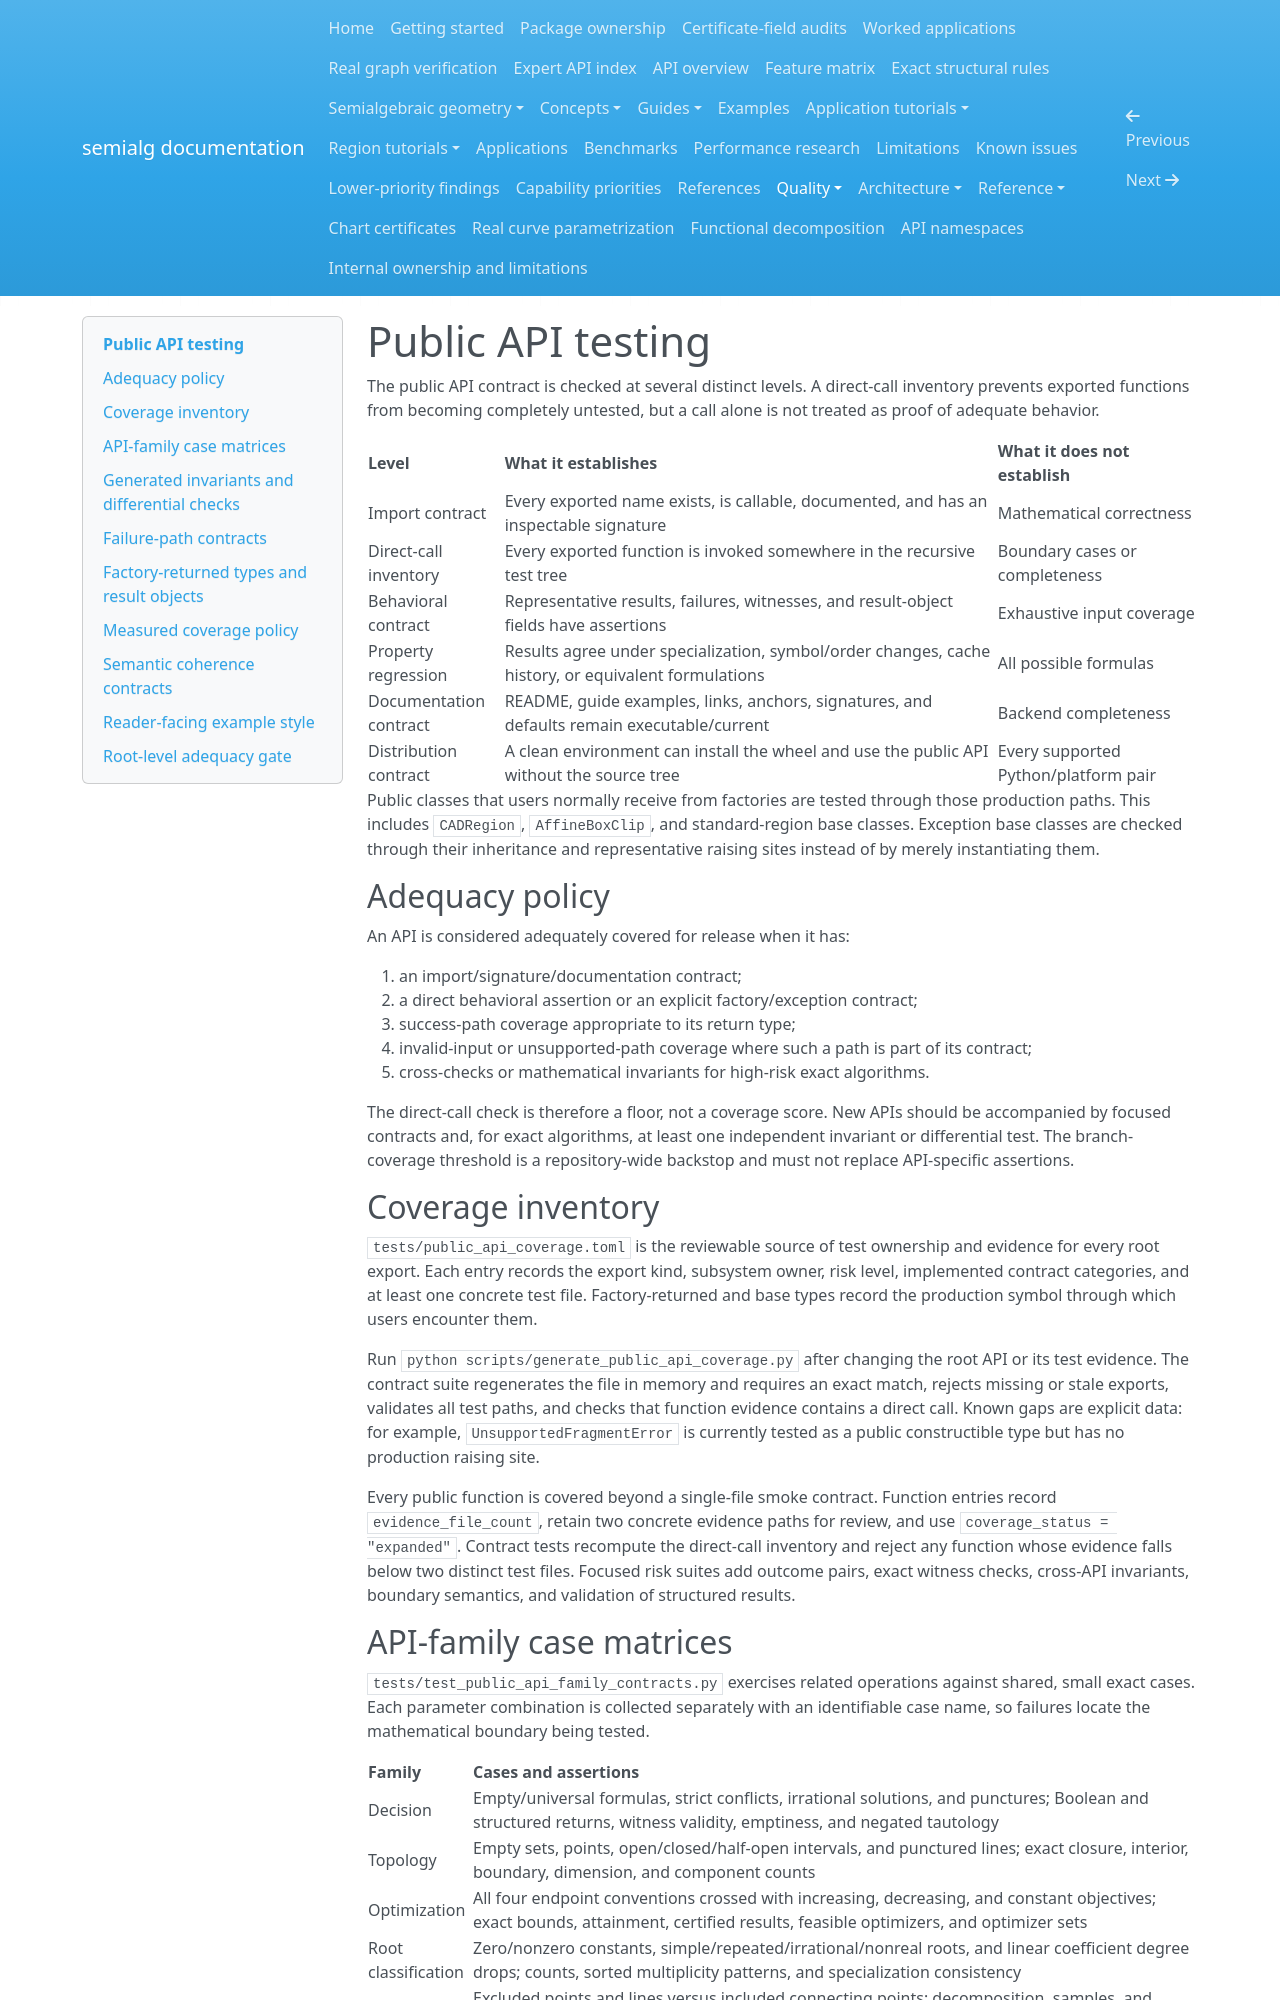

repository: BhuvaneshBhatt/semialg · page: quality/public_api_testing/index.html · generator: mkdocs

# Public API testing

The public API contract is checked at several distinct levels. A direct-call inventory prevents exported functions from becoming completely untested, but a call alone is not treated as proof of adequate behavior.

| Level | What it establishes | What it does not establish |
| --- | --- | --- |
| Import contract | Every exported name exists, is callable, documented, and has an inspectable signature | Mathematical correctness |
| Direct-call inventory | Every exported function is invoked somewhere in the recursive test tree | Boundary cases or completeness |
| Behavioral contract | Representative results, failures, witnesses, and result-object fields have assertions | Exhaustive input coverage |
| Property regression | Results agree under specialization, symbol/order changes, cache history, or equivalent formulations | All possible formulas |
| Documentation contract | README, guide examples, links, anchors, signatures, and defaults remain executable/current | Backend completeness |
| Distribution contract | A clean environment can install the wheel and use the public API without the source tree | Every supported Python/platform pair |

Public classes that users normally receive from factories are tested through those production paths. This includes `CADRegion`, `AffineBoxClip`, and standard-region base classes. Exception base classes are checked through their inheritance and representative raising sites instead of by merely instantiating them.

## Adequacy policy

An API is considered adequately covered for release when it has:

1. an import/signature/documentation contract;
2. a direct behavioral assertion or an explicit factory/exception contract;
3. success-path coverage appropriate to its return type;
4. invalid-input or unsupported-path coverage where such a path is part of its contract;
5. cross-checks or mathematical invariants for high-risk exact algorithms.

The direct-call check is therefore a floor, not a coverage score. New APIs should be accompanied by focused contracts and, for exact algorithms, at least one independent invariant or differential test. The branch-coverage threshold is a repository-wide backstop and must not replace API-specific assertions.

## Coverage inventory

`tests/public_api_coverage.toml` is the reviewable source of test ownership and evidence for every root export. Each entry records the export kind, subsystem owner, risk level, implemented contract categories, and at least one concrete test file. Factory-returned and base types record the production symbol through which users encounter them.

Run `python scripts/generate_public_api_coverage.py` after changing the root API or its test evidence. The contract suite regenerates the file in memory and requires an exact match, rejects missing or stale exports, validates all test paths, and checks that function evidence contains a direct call. Known gaps are explicit data: for example, `UnsupportedFragmentError` is currently tested as a public constructible type but has no production raising site.

Every public function is covered beyond a single-file smoke contract. Function entries record `evidence_file_count`, retain two concrete evidence paths for review, and use `coverage_status = "expanded"`. Contract tests recompute the direct-call inventory and reject any function whose evidence falls below two distinct test files. Focused risk suites add outcome pairs, exact witness checks, cross-API invariants, boundary semantics, and validation of structured results.
